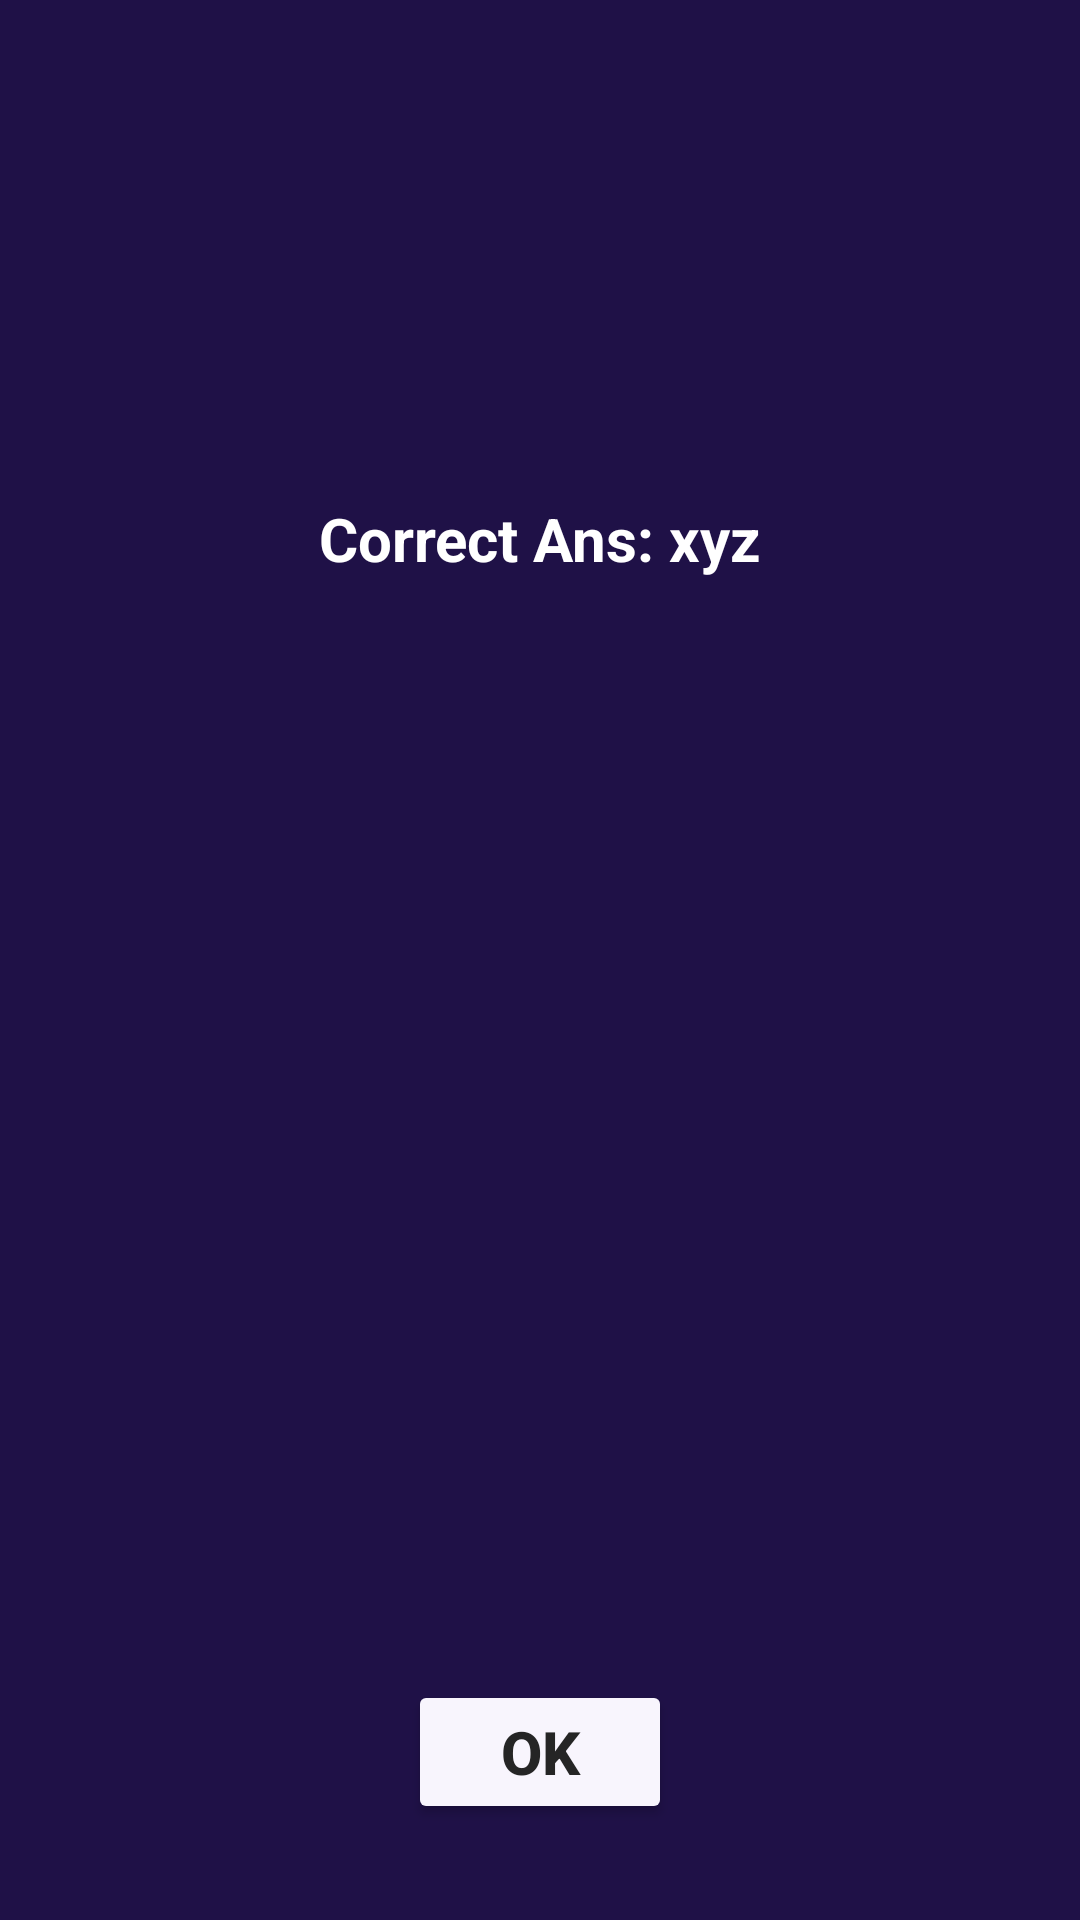

Produce the Android XML layout that renders to this screen, including the resource entries it uses.
<!-- AndroidManifest.xml: application theme Base.Theme.QuizApp -->
<!-- res/layout/wrong_dialog.xml -->
<?xml version="1.0" encoding="utf-8"?>
<androidx.constraintlayout.widget.ConstraintLayout
    xmlns:android="http://schemas.android.com/apk/res/android"
    xmlns:app="http://schemas.android.com/apk/res-auto"
    android:layout_width="match_parent"
    android:layout_height="wrap_content"
    android:layout_marginLeft="22dp"
    android:layout_marginRight="22dp"
    android:background="@color/purple_500"
    android:orientation="vertical">
    <ImageView
        android:id="@+id/imageView5"
        android:layout_width="100dp"
        android:layout_height="100dp"
        android:layout_marginTop="16dp"
        android:src="@drawable/cancel"
        app:layout_constraintEnd_toEndOf="parent"
        app:layout_constraintStart_toStartOf="parent"
        app:layout_constraintTop_toTopOf="parent" />
    <TextView
        android:id="@+id/tv_wrongDialog_correctAns"
        android:layout_width="match_parent"
        android:layout_height="wrap_content"
        android:layout_marginTop="50dp"
        android:layout_marginBottom="50dp"
        android:paddingStart="16dp"
        android:paddingEnd="16dp"
        android:text="Correct Ans: xyz"
        android:textAlignment="center"
        android:textColor="@color/white"
        android:textSize="20sp"
        android:textStyle="bold"
        app:layout_constraintBottom_toTopOf="@+id/wrong_ok"
        app:layout_constraintEnd_toEndOf="parent"
        app:layout_constraintHorizontal_bias="0.0"
        app:layout_constraintStart_toStartOf="parent"
        app:layout_constraintTop_toBottomOf="@+id/imageView5"
        app:layout_constraintVertical_bias="0.0" />
    <Button
        android:id="@+id/wrong_ok"
        android:layout_width="wrap_content"
        android:layout_height="wrap_content"
        android:layout_gravity="center"
        android:layout_marginBottom="32dp"
        android:backgroundTint="@color/background"
        android:text="Ok"
        android:textColor="@color/black"
        android:textSize="20sp"
        android:textStyle="bold"
        app:layout_constraintBottom_toBottomOf="parent"
        app:layout_constraintEnd_toEndOf="parent"
        app:layout_constraintStart_toStartOf="parent" />
</androidx.constraintlayout.widget.ConstraintLayout>
<!-- resources referenced by this layout -->
<resources>
  <color name="background">#FFF8F5FD</color>
  <color name="black">#FF252525</color>
  <color name="purple_500">#FF1F1147</color>
  <color name="white">#FFFFFFFF</color>
  <style name="Base.Theme.QuizApp" parent="Theme.MaterialComponents.DayNight.NoActionBar">
          
          <item name="colorPrimary">@color/purple_500</item>
          <item name="colorPrimaryVariant">@color/purple_500</item>
          <item name="colorOnPrimary">@color/white</item>
          
          <item name="colorSecondary">@color/teal_200</item>
          <item name="colorSecondaryVariant">@color/teal_700</item>
          <item name="colorOnSecondary">@color/black</item>
          
          <item name="android:statusBarColor">?attr/colorPrimaryVariant</item>
          
      </style>
  <color name="teal_200">#FF03DAC5</color>
  <color name="teal_700">#FF018786</color>
</resources>
